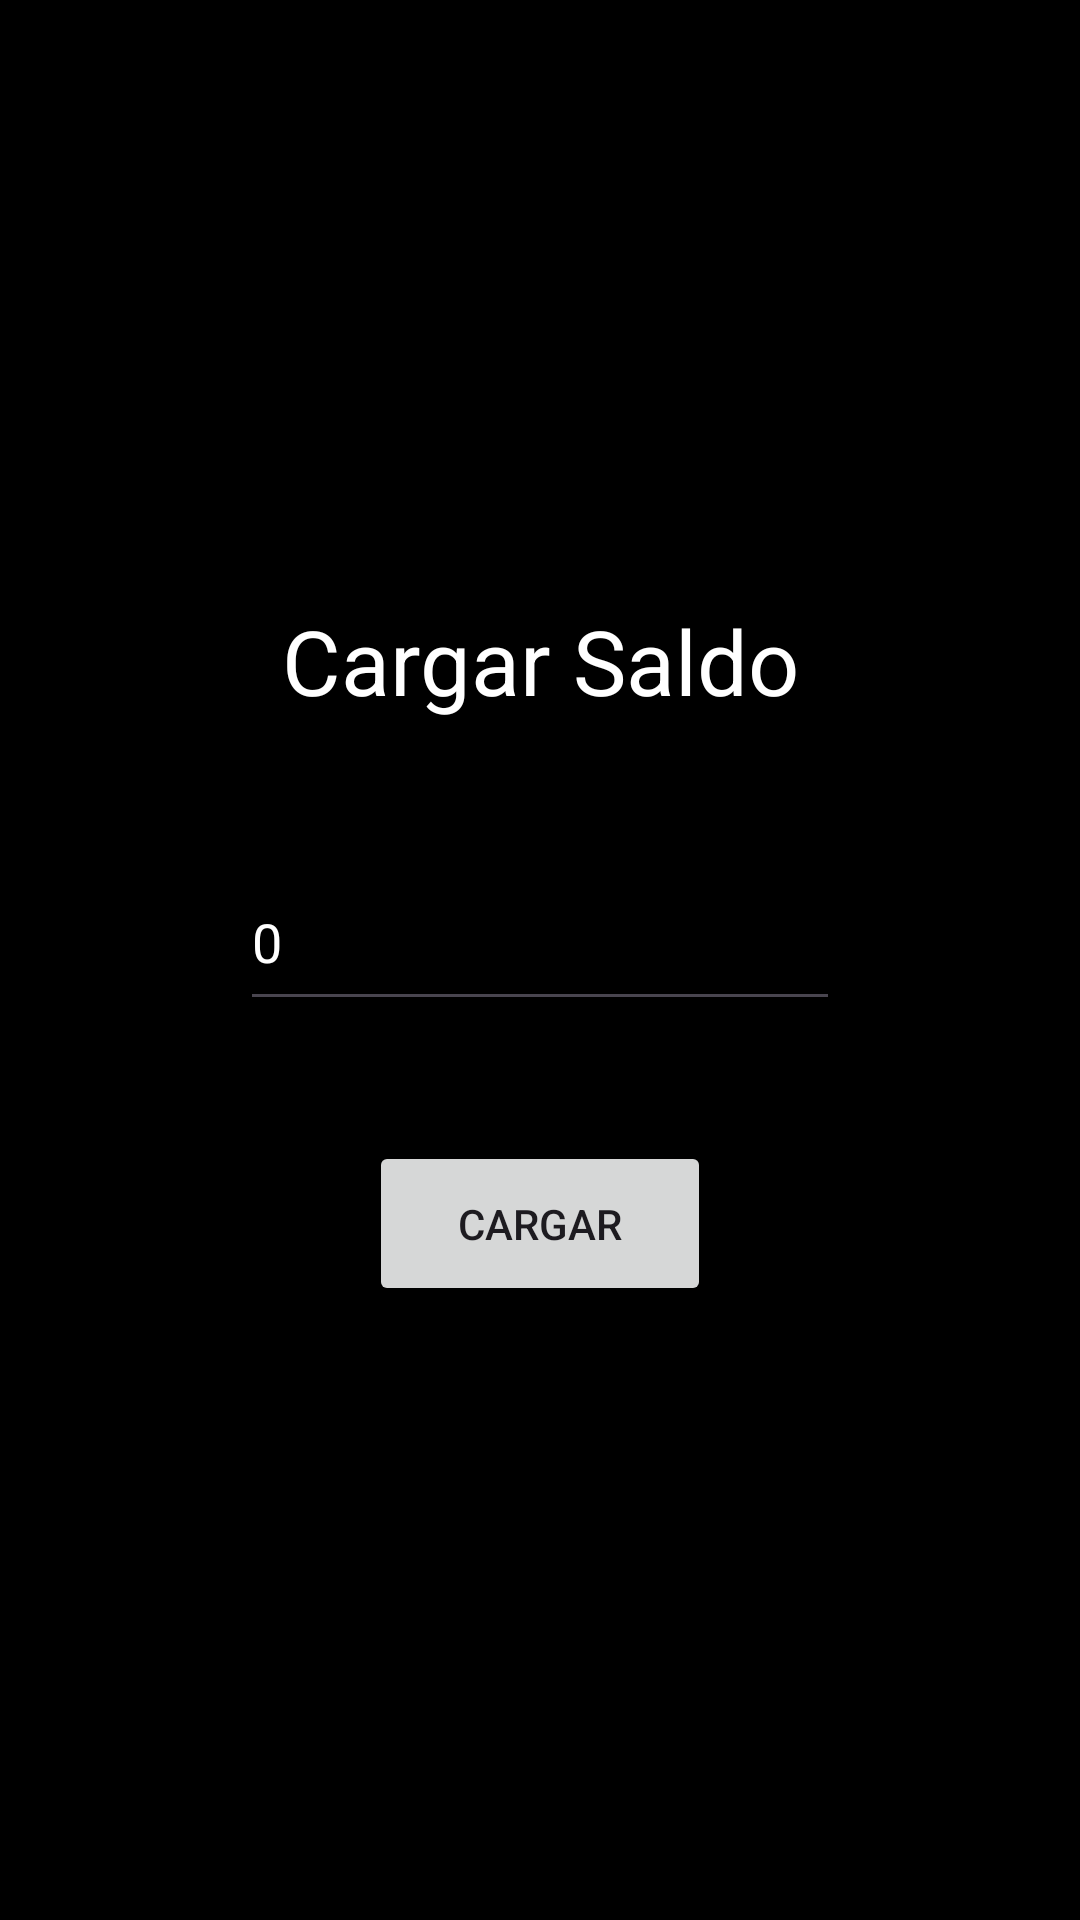

Layout XML and referenced resources for this Android screen:
<!-- AndroidManifest.xml: application theme Theme.PracticandoDiseño -->
<!-- res/layout/fragment_cargar_saldo.xml -->
<androidx.constraintlayout.widget.ConstraintLayout xmlns:android="http://schemas.android.com/apk/res/android"

    xmlns:app="http://schemas.android.com/apk/res-auto"
    xmlns:tools="http://schemas.android.com/tools"
    android:layout_width="match_parent"
    android:layout_height="match_parent"
    tools:context="com.example.ui.cargarSaldo.CargarSaldoFragment"
    android:background="@color/black">

    <LinearLayout
        android:layout_width="match_parent"
        android:layout_height="match_parent"
        android:orientation="vertical"
        app:layout_constraintBottom_toBottomOf="parent"
        app:layout_constraintEnd_toEndOf="parent"
        app:layout_constraintStart_toStartOf="parent"
        app:layout_constraintTop_toTopOf="parent">

        <TextView
            android:id="@+id/text_dashboard"
            android:layout_width="match_parent"
            android:layout_height="wrap_content"
            android:layout_marginTop="200dp"
            android:text="@string/cargar_saldo"
            android:gravity="center"
            android:textColor="@color/white"
            android:textSize="30sp"
            />

        <EditText
            android:id="@+id/saldoinput"
            android:layout_width="200dp"
            android:layout_height="56dp"
            android:layout_gravity="center"
            android:layout_marginTop="44dp"
            android:layout_marginBottom="40dp"
            android:ems="10"
            android:hint="0"
            android:inputType="number"
            android:textColor="@color/white"
            android:textColorHint="@color/white" />

        <Button
            android:id="@+id/btnCargarSaldo"
            android:layout_width="114dp"
            android:layout_height="55dp"
            android:layout_gravity="center"
            android:layout_marginBottom="300dp"
            android:text="@string/button_cargar" />
    </LinearLayout>


</androidx.constraintlayout.widget.ConstraintLayout>
<!-- resources referenced by this layout -->
<resources>
  <color name="black">#FF000000</color>
  <color name="white">#FFFFFFFF</color>
  <string name="button_cargar">Cargar</string>
  <string name="cargar_saldo">Cargar Saldo</string>
  <style name="Theme.PracticandoDiseño" parent="Base.Theme.PracticandoDiseño" />
  <style name="Base.Theme.PracticandoDiseño" parent="Theme.Material3.DayNight.NoActionBar">
          
          
      </style>
</resources>
